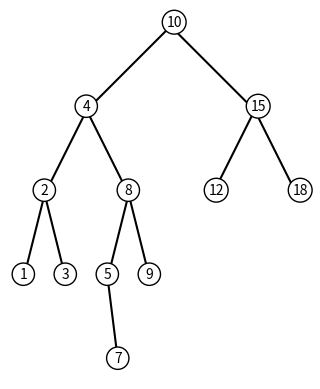

The script that saved this image:
# [redacted]
#CS2302 Data Structures
#Lab 3
# [redacted]
# [redacted]
#Last Modified 3/8/19


import numpy as np
import matplotlib.pyplot as plt


class BST(object):
    # Constructor
    def __init__(self, item, left=None, right=None):  
        self.item = item
        self.left = left 
        self.right = right      
        
def Insert(T,newItem):
    if T == None:
        T =  BST(newItem)
    elif T.item > newItem:
        T.left = Insert(T.left,newItem)
    else:
        T.right = Insert(T.right,newItem)
    return T

def inOrder(T):
    if T == None:
        return
    else:
        inOrder(T.left)
        print(T.item,end = ' ')
        inOrder(T.right)
        
def smallest(T):
    if T is None:
        return None
    t = T
    while t.left is not None:
        t = t.left
    return t
    
def smallestR(T):
    if T.left is None:
        return T
    return smallest(T.left)

def largestR(T): #can do something like t = T and use t in the rest
    if T.right is None:
        return T
    return largestR(T.right)

def find(T, key):
    if T is None or T.item == key:
        return T
    if T.item < key:
        find(T.right, key)
    return find(T.left,key)

#method counts the total number of nodes in given tree
def numNodes(T):
    if T == None:#if T is none then you want to return 0 since there are no nodes at this point 
        return 0
    else:
        count = 1
        if T.right != None:#if T.right is not None then you want to continue down that tree and continually add 1 until T is None
           count += numNodes(T.right)
        if T.left != None:#if T.left is not None then you want to continue down that tree and continually add 1 until T is None
           count += numNodes(T.left)
        return count#return count (the total number of nodes)

#gets the height of given tree
def getHeight(T):
    if T == None:#if T is none then then you want to return 0 since there is no more depth at this point
        return 0
    else:
        lHeight = getHeight(T.left)#lHeight gets the height of the left
        rHeight = getHeight(T.right)#rHeight gets the height of the right
        if lHeight > rHeight:#compare lHeight with rHeight and if lHeight is greater then you want to return lHeight plus 1 since lHeight went down further than rHeight
            return lHeight + 1
        else:
            return rHeight + 1#else rHeight was bigger so you return that
        
#Search method but done iteritively
def findIterative(T, key):
    while T.item != key:#as long as the item at the current node is not the key then you keep traversing
        if key < T.item:#if the key is less than the current item then you want to traverse the left subtree
            T = T.left
        elif key > T.item:#if the key is less than the current item then you want to traverse the right subtree
            T = T.right
    return T

#method creates a sorted list from a binary tree
def TtoL(T):
    if T == None:
        return []#return an empty list if T is equal to none since there is nothing in the node
    elif T != None:
        rootList = [T.item]#rootList is the list comprised of the root of the tree(or node)
        smallList = TtoL(T.left)#recursively calls the method with the left subtree and stores what it returns into smallList
        largeList = TtoL(T.right)#recursively calls the method with the right subtree and stores what it returns into largeList
    return smallList + rootList + largeList#return the concatenation of rootList, smallList, and moreList
        
    
#method creates a binary tree out of a sorted list
def LtoT(L):
    if(len(L)==0):
        return None
    elif len(L) > 0:#since the lenght must be greater than 0 to have contents this is the constraint
        mid =len(L)//2#mid is assigned to the length of the list divided by 2
        T = BST(L[mid])#puts the middle element of the list into the node of the tree
        T.left = LtoT(L[:mid])#recursively calls the LtoT method with the second half of the list 
        T.right = LtoT(L[mid + 1:])#recursively calls the LtoT method with the first half of the list
        return T

#This method prints all the items at a given depth
def printAtDepth(T, d):
    if T == None:#base case for when T is None
        return 
    if d == 0:#if d is 0 then you are at your desired depth and proceed to print the elements
        print(T.item, end = ' ')#prints the items on the given depth
    else:
        printAtDepth(T.right, d - 1)#traverses down the right tree to the given depth
        printAtDepth(T.left, d - 1)#traverses down the right tree to the given depth
        
#this method uses printAtDepth to print each depths items
def printAtDepth2(T, n):
    if T == None:
        return 
    if n != -1:#-1 since the depth can be 0
        for i in range(n):
            print()#this print statement seperates each of the below print statement
            print('Keys at depth',i,':', end = ' ')
            printAtDepth(T, i)#recursive call to the printAtDepth method 
        
    
#lines 131 - 144 are required to draw the tree shape
def draw_triangle(ax,n,p,w):
    if n>0:
        i1 = [1,0]
        q = p*w + p[i1]*(1-w)
        ax.plot(p[:,0],p[:,1],color='k')
        draw_triangle(ax,n-1,q,w)

plt.close("all") 
orig_size = 1000
fig, ax = plt.subplots()
ax.set_aspect(1.0)
ax.axis('off')
plt.show()
fig.savefig('tree.png')


#this method draws the BST
def draw_tree(T, x, y, height, deltaX):
    if T is not None:#continue with the below lines while T is not None since you dont want to make unnessecary lines
        plt.text(x - .5, y + height, T.item, bbox = {"boxstyle": "circle", "facecolor": "white", "edgecolor": "black"})#this line drawsa circle at the desired point and draws the T item in said circle
        if T.left is not None:#continue to the methods that draw the lines and the recursive call as long as T.left is not None
            p = np.array([[x-deltaX,y],[x, y+height]])
            draw_triangle(ax, 1, p,.9)
            draw_tree(T.left , x-deltaX, y-height, height, deltaX/2)
        if T.right is not None:#continue to the methods that draw the lines and the recursive call as long as T.right is not None
            p = np.array([[x, y+height],[x+deltaX,y]])
            draw_triangle(ax, 1, p,.9)
            draw_tree(T.right , x+deltaX, y-height, height, deltaX/2)


#lines 170 - 173 create the BST
T = None
A = [10, 4, 15, 2, 8, 12, 18, 1, 3, 5, 9, 7]
for a in A:
    T = Insert(T,a)

#call to draw_tree which is question 1
draw_tree(T, 10, 10, 10, 10)

#method call to findIterative which is question 2
print(findIterative(T, 8).item)

#method call to LtoT which is question 3
L = [1,2,3,4,5]#sample list
NEWTREE = LtoT(L)
#draw_tree(NEWTREE, 10, 10, 10, 10) #prints the tree as proof method works

#method call to TtoL which is question 4
NEWLIST = TtoL(T)
print(TtoL(T)) #prints the list to prove method works

#method call to printAtDepth2 which is question 5
printAtDepth2(T, 5)